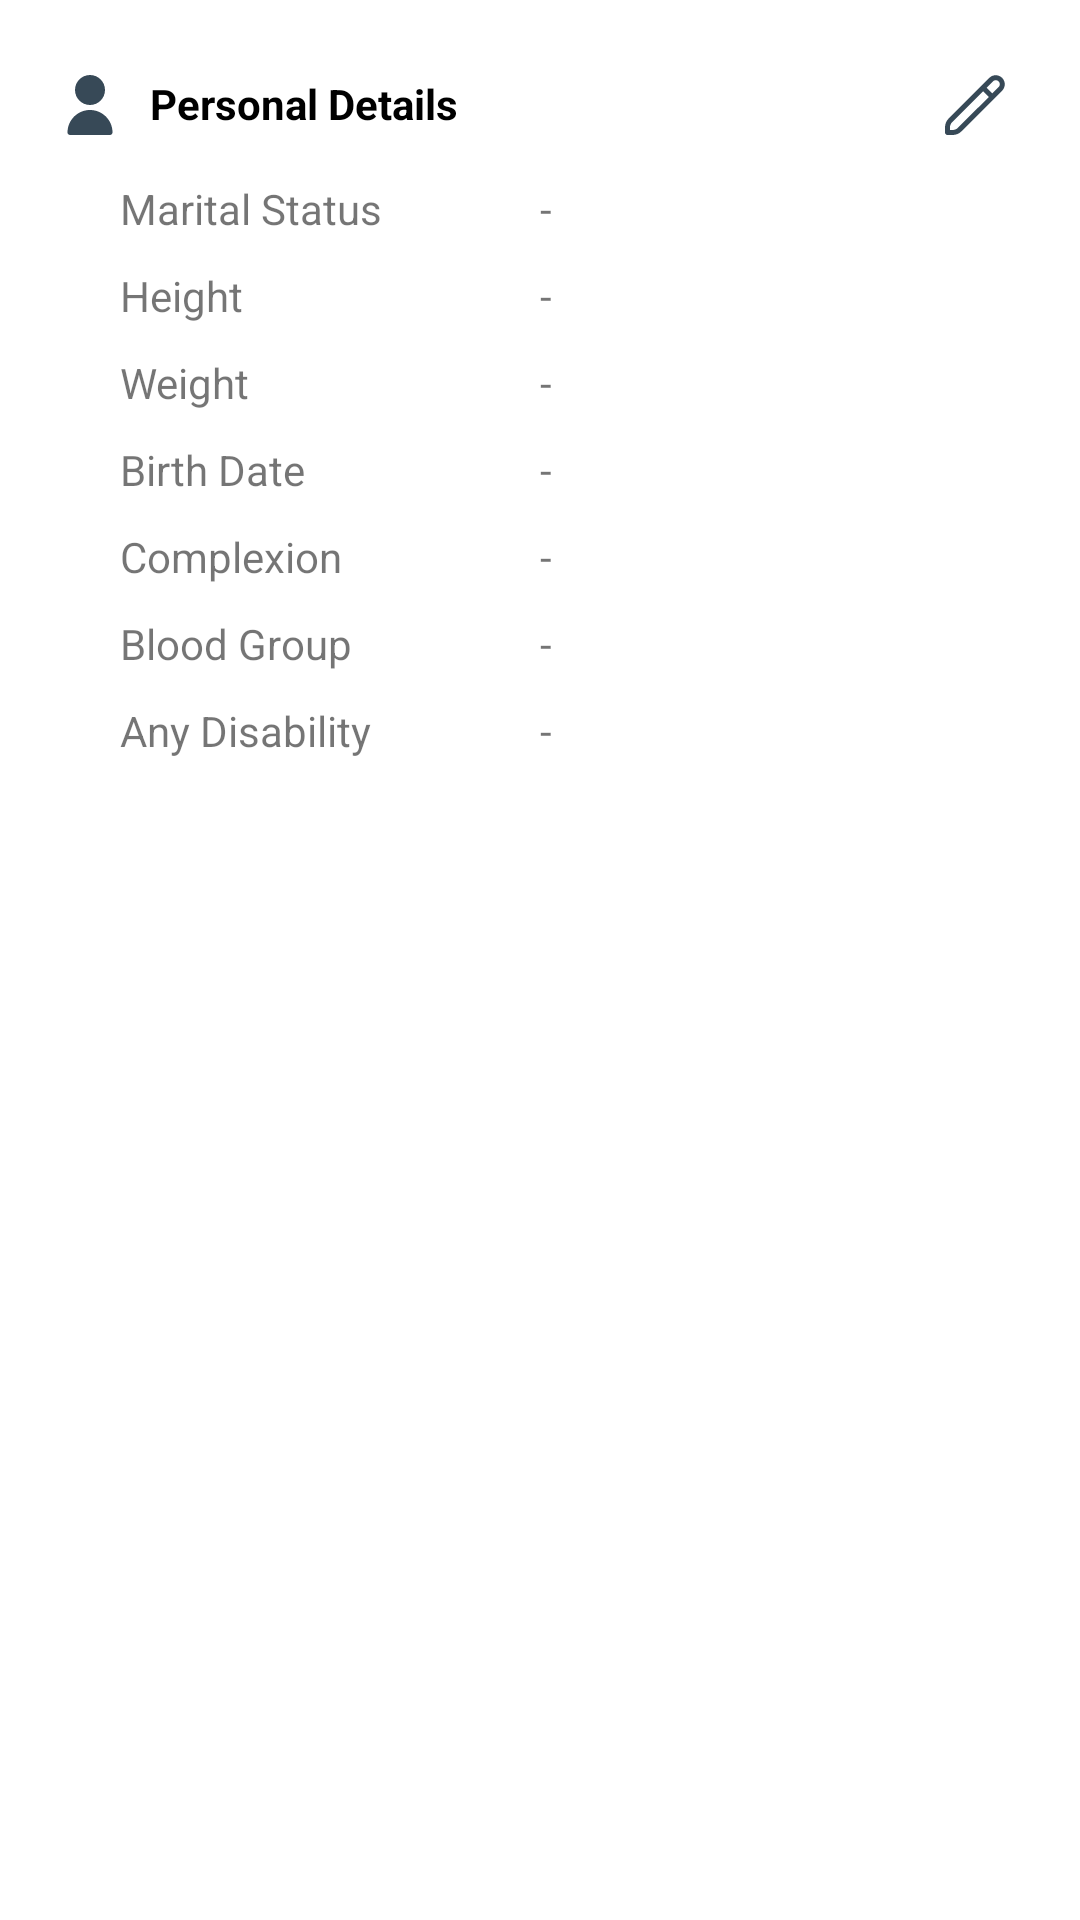

This screen was rendered from an Android layout file. Write that file and the resources it references.
<!-- AndroidManifest.xml: application theme Theme.KeerMatrimony -->
<!-- res/layout/fragment_details.xml -->
<?xml version="1.0" encoding="utf-8"?>
<LinearLayout xmlns:android="http://schemas.android.com/apk/res/android"
    xmlns:tools="http://schemas.android.com/tools"
    android:layout_width="match_parent"
    android:layout_height="match_parent"
    xmlns:app="http://schemas.android.com/apk/res-auto"
    tools:context=".utils.UI.DetailsFragment">

    <LinearLayout
        android:layout_margin="20dp"
        android:layout_width="match_parent"
        android:layout_height="wrap_content"
        android:orientation="vertical">
        <LinearLayout
            android:layout_gravity="center"
            android:gravity="center"
            android:orientation="horizontal"
            android:layout_width="match_parent"
            android:layout_height="wrap_content">
            <TextView
                android:layout_weight="1"
                android:layout_width="0dp"
                android:layout_height="wrap_content"
                android:text="Personal Details"
                android:textStyle="bold"
                android:drawablePadding="10dp"
                android:textColor="@color/black"
                app:drawableStartCompat="@drawable/ic_person" />
            <ImageView
                android:id="@+id/personal"
                android:foreground="?attr/selectableItemBackgroundBorderless"
                android:padding="5dp"
                android:layout_width="wrap_content"
                android:layout_height="wrap_content"
                android:src="@drawable/ic_fi_rr_pencil"/>
        </LinearLayout>
        <LinearLayout
            android:layout_marginTop="10dp"
            android:layout_gravity="center"
            android:layout_width="match_parent"
            android:layout_height="wrap_content"
            android:orientation="horizontal">
            <TextView
                android:layout_marginStart="20dp"
                android:gravity="start|center"
                android:layout_weight="1"
                android:layout_width="match_parent"
                android:layout_height="wrap_content"
                android:text="Marital Status"/>
            <TextView
                android:id="@+id/maritalStatus"
                android:layout_weight="1"
                android:layout_width="match_parent"
                android:layout_height="wrap_content"
                android:text="-"/>
        </LinearLayout>
        <LinearLayout
            android:layout_marginTop="10dp"
            android:layout_gravity="start"
            android:layout_width="match_parent"
            android:layout_height="wrap_content"
            android:orientation="horizontal">
            <TextView
                android:layout_marginStart="20dp"
                android:gravity="start|center"
                android:layout_weight="1"
                android:layout_width="match_parent"
                android:layout_height="wrap_content"
                android:text="Height"/>
            <TextView
                android:id="@+id/height"
                android:layout_weight="1"
                android:layout_width="match_parent"
                android:layout_height="wrap_content"
                android:text="-"/>
        </LinearLayout>
        <LinearLayout
            android:layout_marginTop="10dp"
            android:layout_gravity="start"
            android:layout_width="match_parent"
            android:layout_height="wrap_content"
            android:orientation="horizontal">
            <TextView
                android:layout_marginStart="20dp"
                android:gravity="start|center"
                android:layout_weight="1"
                android:layout_width="match_parent"
                android:layout_height="wrap_content"
                android:text="Weight"/>
            <TextView
                android:id="@+id/weight"
                android:layout_weight="1"
                android:layout_width="match_parent"
                android:layout_height="wrap_content"
                android:text="-"/>
        </LinearLayout>
        <LinearLayout
            android:layout_marginTop="10dp"
            android:layout_gravity="start"
            android:layout_width="match_parent"
            android:layout_height="wrap_content"
            android:orientation="horizontal">
            <TextView
                android:layout_marginStart="20dp"
                android:gravity="start|center"
                android:layout_weight="1"
                android:layout_width="match_parent"
                android:layout_height="wrap_content"
                android:text="Birth Date"/>
            <TextView
                android:id="@+id/dob2"
                android:layout_weight="1"
                android:layout_width="match_parent"
                android:layout_height="wrap_content"
                android:text="-"/>
        </LinearLayout>

        <LinearLayout
            android:layout_marginTop="10dp"
            android:layout_gravity="start"
            android:layout_width="match_parent"
            android:layout_height="wrap_content"
            android:orientation="horizontal">
            <TextView
                android:layout_marginStart="20dp"
                android:gravity="start|center"
                android:layout_weight="1"
                android:layout_width="match_parent"
                android:layout_height="wrap_content"
                android:text="Complexion"/>
            <TextView
                android:id="@+id/complextion"
                android:layout_weight="1"
                android:layout_width="match_parent"
                android:layout_height="wrap_content"
                android:text="-"/>
        </LinearLayout>
        <LinearLayout
            android:layout_marginTop="10dp"
            android:layout_gravity="start"
            android:layout_width="match_parent"
            android:layout_height="wrap_content"
            android:orientation="horizontal">
            <TextView
                android:layout_marginStart="20dp"
                android:gravity="start|center"
                android:layout_weight="1"
                android:layout_width="match_parent"
                android:layout_height="wrap_content"
                android:text="Blood Group"/>
            <TextView
                android:id="@+id/bloodGroup"
                android:layout_weight="1"
                android:layout_width="match_parent"
                android:layout_height="wrap_content"
                android:text="-"/>
        </LinearLayout>
        <LinearLayout
            android:layout_marginTop="10dp"
            android:layout_gravity="start"
            android:layout_width="match_parent"
            android:layout_height="wrap_content"
            android:orientation="horizontal">
            <TextView
                android:layout_marginStart="20dp"
                android:gravity="start|center"
                android:layout_weight="1"
                android:layout_width="match_parent"
                android:layout_height="wrap_content"
                android:text="Any Disability"/>
            <TextView
                android:id="@+id/disAbility"
                android:layout_weight="1"
                android:layout_width="match_parent"
                android:layout_height="wrap_content"
                android:text="-"/>
        </LinearLayout>
    </LinearLayout>

</LinearLayout>
<!-- resources referenced by this layout -->
<resources>
  <color name="black">#FF000000</color>
  <!-- drawable ic_fi_rr_pencil (drawable) -->
  <vector xmlns:android="http://schemas.android.com/apk/res/android"
      android:width="20dp"
      android:height="20dp"
      android:viewportWidth="20"
      android:viewportHeight="20">
    <group>
      <clip-path
          android:pathData="M0,0h20v20h-20z"/>
      <path
          android:pathData="M19.0443,0.9567C18.4778,0.391 17.7099,0.0733 16.9093,0.0733C16.1087,0.0733 15.3408,0.391 14.7743,0.9567L1.221,14.51C0.8328,14.896 0.5251,15.355 0.3155,15.8607C0.106,16.3663 -0.0012,16.9085 0.0001,17.4559V19.1667C0.0001,19.3877 0.0879,19.5997 0.2442,19.7559C0.4005,19.9122 0.6125,20 0.8335,20H2.5443C3.0916,20.0016 3.6338,19.8945 4.1394,19.6851C4.6451,19.4757 5.1042,19.1681 5.4901,18.78L19.0443,5.2259C19.6097,4.6593 19.9273,3.8917 19.9273,3.0913C19.9273,2.2909 19.6097,1.5232 19.0443,0.9567V0.9567ZM4.3118,17.6017C3.8418,18.0686 3.2068,18.3314 2.5443,18.3334H1.6668V17.4559C1.666,17.1274 1.7303,16.8021 1.856,16.4987C1.9817,16.1953 2.1664,15.9199 2.3993,15.6884L12.6851,5.4025L14.6018,7.3192L4.3118,17.6017ZM17.8651,4.0475L15.7768,6.1367L13.8601,4.2242L15.9493,2.135C16.0752,2.0094 16.2245,1.9099 16.3888,1.842C16.5532,1.7742 16.7292,1.7393 16.907,1.7395C17.0848,1.7397 17.2608,1.7749 17.425,1.8432C17.5892,1.9114 17.7383,2.0113 17.8639,2.1371C17.9895,2.263 18.089,2.4123 18.1569,2.5766C18.2247,2.741 18.2596,2.917 18.2594,3.0948C18.2592,3.2726 18.224,3.4486 18.1557,3.6128C18.0875,3.777 17.9877,3.9261 17.8618,4.0517L17.8651,4.0475Z"
          android:fillColor="#374957"/>
    </group>
  </vector>
  <!-- drawable ic_person (drawable) -->
  <vector xmlns:android="http://schemas.android.com/apk/res/android"
      android:width="20dp"
      android:height="20dp"
      android:viewportWidth="24"
      android:viewportHeight="24">
    <path
        android:pathData="M12,12C15.3137,12 18,9.3137 18,6C18,2.6863 15.3137,0 12,0C8.6863,0 6,2.6863 6,6C6,9.3137 8.6863,12 12,12Z"
        android:fillColor="#374957"/>
    <path
        android:pathData="M12,13.9991C7.0317,14.0046 3.0055,18.0308 3,22.9991C3,23.5514 3.4477,23.9991 4,23.9991H20C20.5522,23.9991 21,23.5514 21,22.9991C20.9945,18.0308 16.9683,14.0046 12,13.9991Z"
        android:fillColor="#374957"/>
  </vector>
  <style name="Theme.KeerMatrimony" parent="Theme.MaterialComponents.DayNight.NoActionBar">
          
          <item name="colorPrimary">#ff5b84</item>
          <item name="colorPrimaryVariant">#ff5b84</item>
          <item name="colorOnPrimary">@color/white</item>
          
          <item name="colorSecondary">@color/teal_200</item>
          <item name="colorSecondaryVariant">@color/teal_700</item>
          <item name="colorOnSecondary">@color/black</item>
          
          <item name="android:statusBarColor" tools:targetApi="l">?attr/colorPrimaryVariant</item>
          
      </style>
  <color name="white">#FFFFFFFF</color>
  <color name="teal_200">#FF03DAC5</color>
  <color name="teal_700">#FF018786</color>
</resources>
